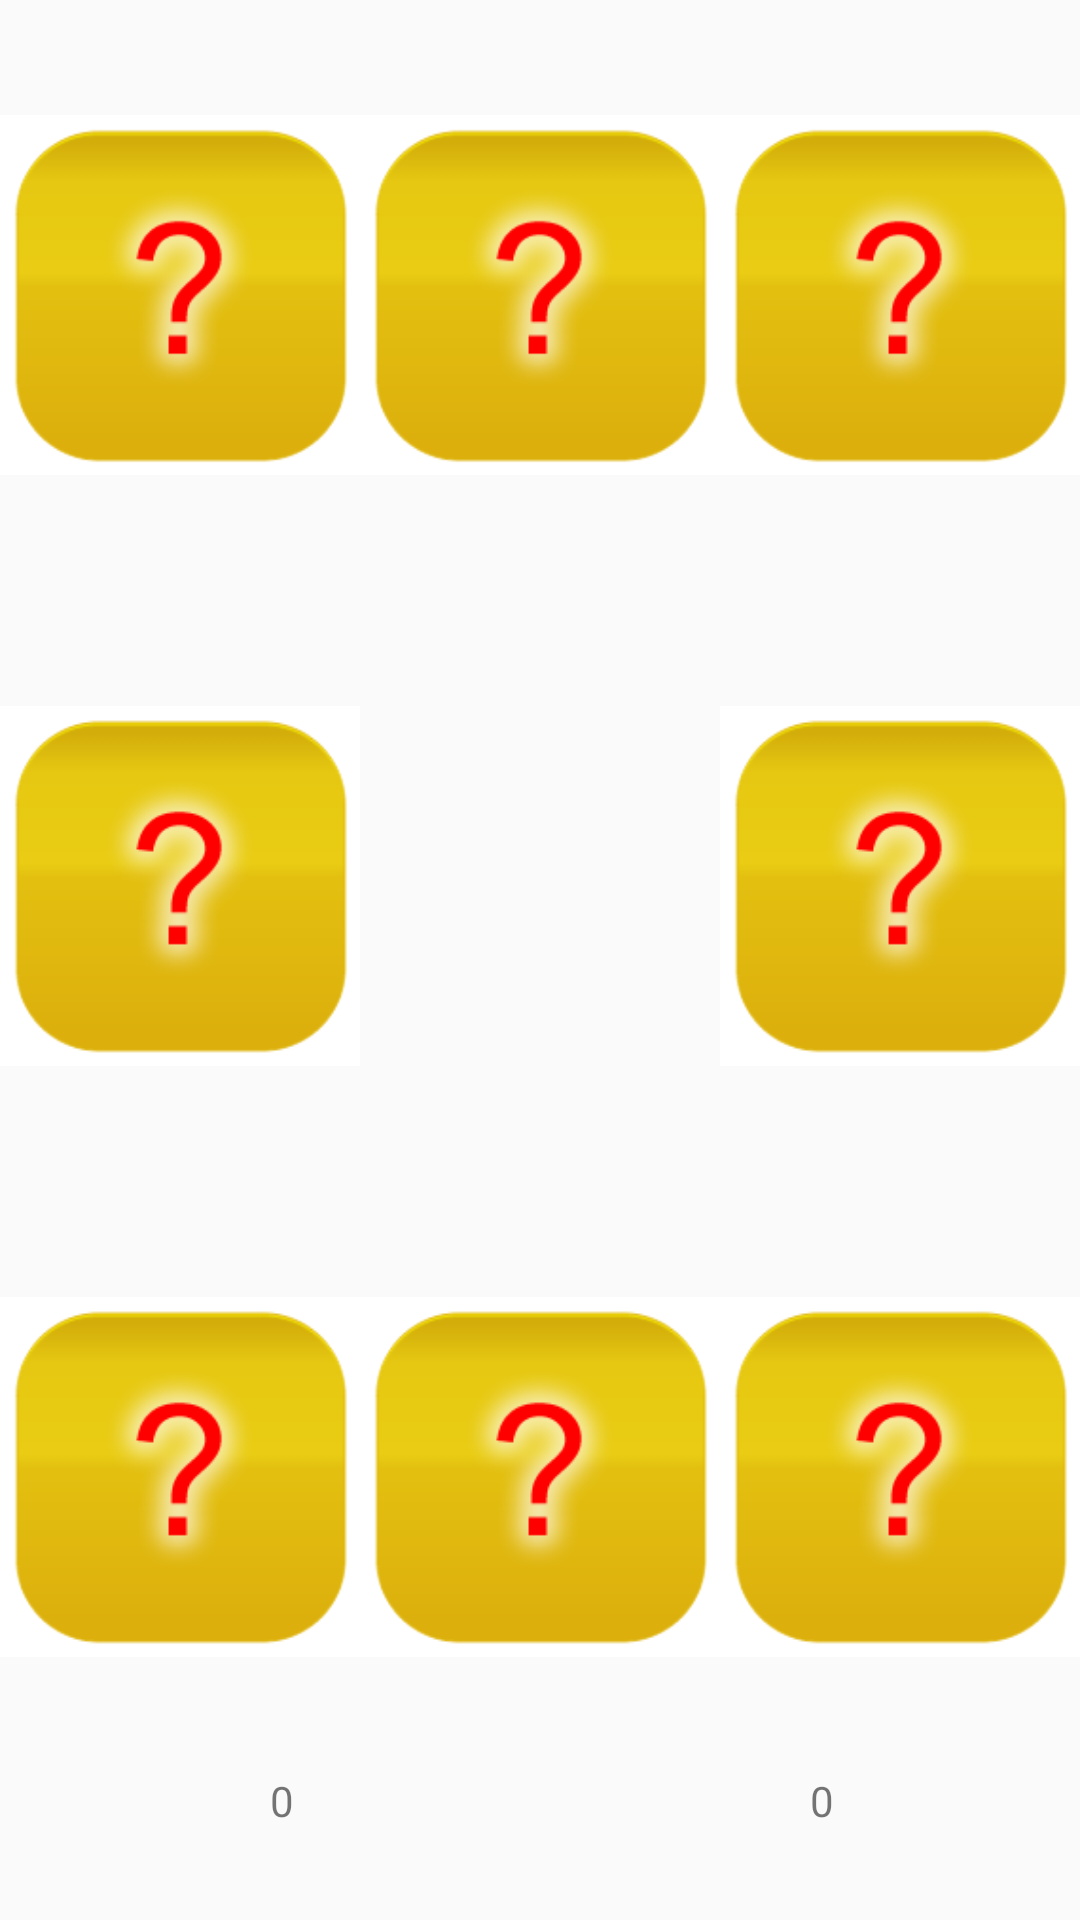

Here is an Android app screen rendered from its layout file. Give the layout XML and the strings, colors and styles it references.
<!-- AndroidManifest.xml: application theme AppTheme -->
<!-- res/layout/activity_juego_facil.xml -->
<?xml version="1.0" encoding="utf-8"?>
<LinearLayout xmlns:android="http://schemas.android.com/apk/res/android"
    xmlns:app="http://schemas.android.com/apk/res-auto"
    xmlns:tools="http://schemas.android.com/tools"
    android:layout_width="match_parent"
    android:orientation="vertical"
    android:layout_height="match_parent"
    tools:context=".activities.JuegoFacilActivity">


    <LinearLayout
        android:layout_weight="2"
        android:layout_width="match_parent"
        android:layout_height="0dp">

        <ImageView
            android:id="@+id/img_facil_1"
            android:layout_width="0dp"
            android:layout_weight="1"
            android:src="@drawable/no"
            android:onClick="imagenSeleccionada"
            android:layout_height="match_parent" />
        <ImageView
            android:id="@+id/img_facil_2"
            android:layout_width="0dp"
            android:layout_weight="1"
            android:src="@drawable/no"
            android:onClick="imagenSeleccionada"
            android:layout_height="match_parent" />
        <ImageView
            android:id="@+id/img_facil_3"
            android:layout_width="0dp"
            android:layout_weight="1"
            android:src="@drawable/no"
            android:onClick="imagenSeleccionada"
            android:layout_height="match_parent" />

    </LinearLayout>
    <LinearLayout
        android:layout_weight="2"
        android:layout_width="match_parent"
        android:layout_height="0dp">

        <ImageView
            android:id="@+id/img_facil_4"
            android:layout_width="0dp"
            android:layout_weight="1"
            android:src="@drawable/no"
            android:onClick="imagenSeleccionada"
            android:layout_height="match_parent" />
        <ImageView
            android:layout_width="0dp"
            android:layout_weight="1"
            android:layout_height="match_parent" />
        <ImageView
            android:id="@+id/img_facil_5"
            android:layout_width="0dp"
            android:layout_weight="1"
            android:src="@drawable/no"
            android:onClick="imagenSeleccionada"
            android:layout_height="match_parent" />

    </LinearLayout>
    <LinearLayout
        android:layout_weight="2"
        android:layout_width="match_parent"
        android:layout_height="0dp">

        <ImageView
            android:id="@+id/img_facil_6"
            android:layout_width="0dp"
            android:layout_weight="1"
            android:src="@drawable/no"
            android:onClick="imagenSeleccionada"
            android:layout_height="match_parent" />
        <ImageView
            android:id="@+id/img_facil_7"
            android:layout_width="0dp"
            android:layout_weight="1"
            android:src="@drawable/no"
            android:onClick="imagenSeleccionada"
            android:layout_height="match_parent" />
        <ImageView
            android:id="@+id/img_facil_8"
            android:layout_width="0dp"
            android:layout_weight="1"
            android:src="@drawable/no"
            android:onClick="imagenSeleccionada"
            android:layout_height="match_parent" />

    </LinearLayout>


    <LinearLayout
        android:layout_weight="0.5"
        android:layout_width="match_parent"
        android:layout_height="0dp">

        <TextView
            android:id="@+id/nombreJ1"
            android:layout_weight="1"
            android:layout_width="0dp"
            android:layout_height="match_parent" />
        <TextView
            android:id="@+id/puntosJ1"
            android:layout_weight="1"
            android:layout_width="0dp"
            android:text="0"
            android:layout_height="match_parent" />
        <TextView
            android:id="@+id/nombreJ2"
            android:layout_weight="1"
            android:layout_width="0dp"
            android:layout_height="match_parent" />
        <TextView
            android:id="@+id/puntosJ2"
            android:layout_weight="1"
            android:layout_width="0dp"
            android:text="0"
            android:layout_height="match_parent" />
    </LinearLayout>

</LinearLayout>
<!-- resources referenced by this layout -->
<resources>
  <!-- drawable no: png bitmap (drawable, 9176 bytes) -->
  <style name="AppTheme" parent="Theme.AppCompat.Light.NoActionBar">
          
          <item name="colorPrimary">@color/colorPrimary</item>
          <item name="colorPrimaryDark">@color/colorPrimaryDark</item>
          <item name="colorAccent">@color/colorAccent</item>
      </style>
  <color name="colorPrimary">#5cc4a9</color>
  <color name="colorPrimaryDark">#169375</color>
  <color name="colorAccent">#464646</color>
</resources>
